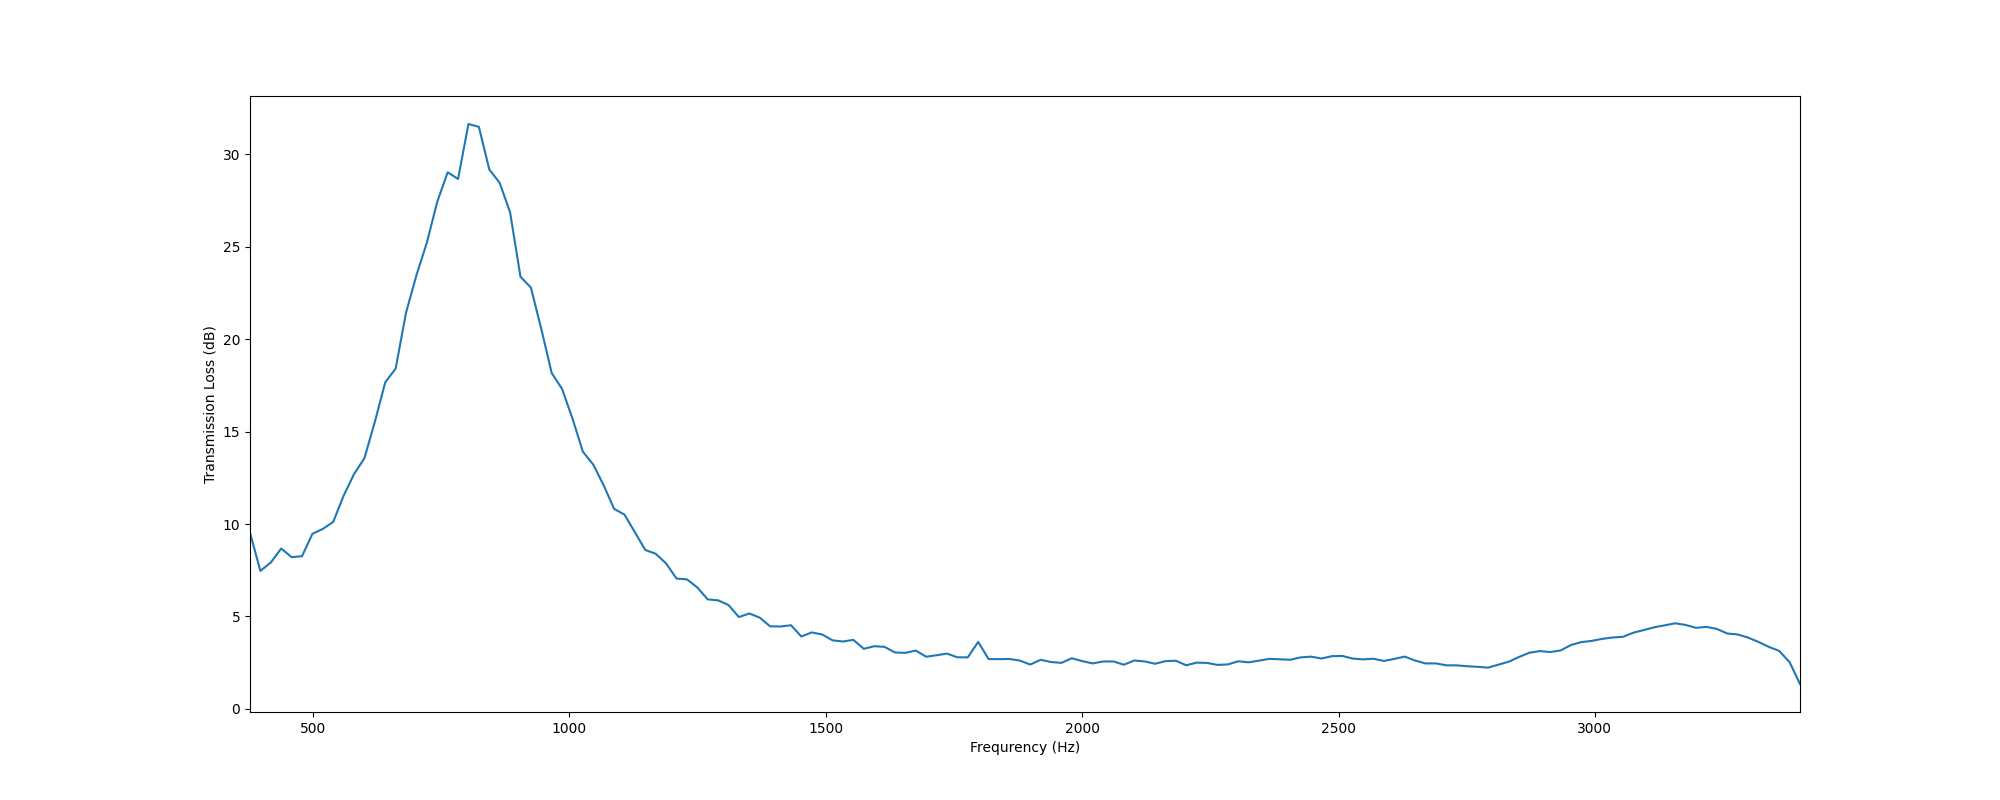

The data file committed next to this chart (first rows):
, f, TL
0, 377.0, 9.524
1, 397.3, 7.462
2, 417.6, 7.918
3, 437.9, 8.674
4, 458.2, 8.208
5, 478.4, 8.259
6, 498.7, 9.469
7, 519, 9.735
8, 539.3, 10.11
9, 559.6, 11.53
10, 579.9, 12.7
11, 600.2, 13.56
12, 620.5, 15.52
13, 640.8, 17.67
14, 661, 18.41
15, 681.3, 21.44
16, 701.6, 23.46
17, 721.9, 25.23
18, 742.2, 27.44
19, 762.5, 29.03
20, 782.8, 28.67
21, 803.1, 31.65
22, 823.3, 31.49
23, 843.6, 29.19
24, 863.9, 28.46
25, 884.2, 26.87
26, 904.5, 23.39
27, 924.8, 22.8
28, 945.1, 20.56
29, 965.4, 18.17
30, 985.7, 17.31
31, 1006, 15.71
32, 1026, 13.91
33, 1047, 13.21
34, 1067, 12.09
35, 1087, 10.82
36, 1107, 10.51
37, 1128, 9.549
38, 1148, 8.597
39, 1168, 8.39
40, 1189, 7.868
41, 1209, 7.048
42, 1229, 7.007
43, 1249, 6.565
44, 1270, 5.921
45, 1290, 5.869
46, 1310, 5.615
47, 1331, 4.965
48, 1351, 5.159
49, 1371, 4.934
50, 1391, 4.463
51, 1412, 4.453
52, 1432, 4.522
53, 1452, 3.915
54, 1473, 4.132
55, 1493, 4.023
56, 1513, 3.705
57, 1533, 3.641
58, 1554, 3.732
59, 1574, 3.246
... 90 more rows
